Labelled photos from "data", an image-classification folder in SainaPattanaik/Brain-Tumor-Classification. The possible labels are: glioma tumor, meningioma tumor, no tumor, pituitary tumor.

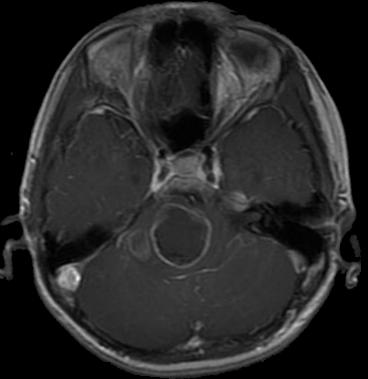
Label: glioma tumor

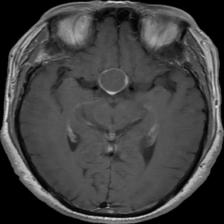
Label: pituitary tumor

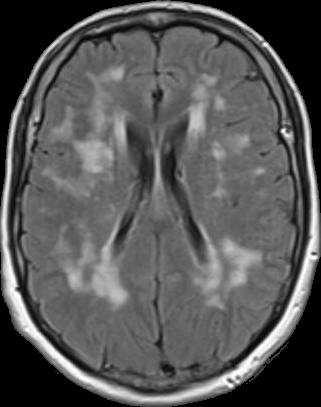
Label: no tumor

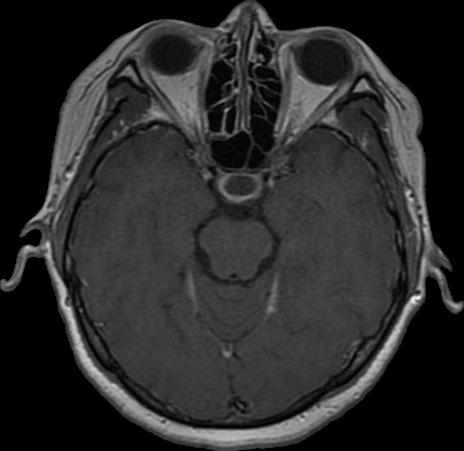
Label: pituitary tumor

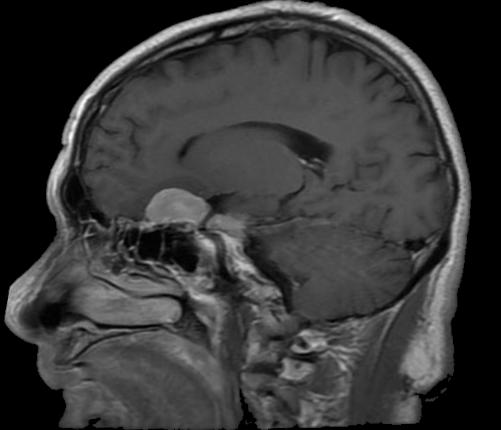
Label: meningioma tumor

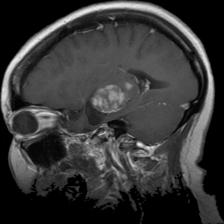
Label: glioma tumor
